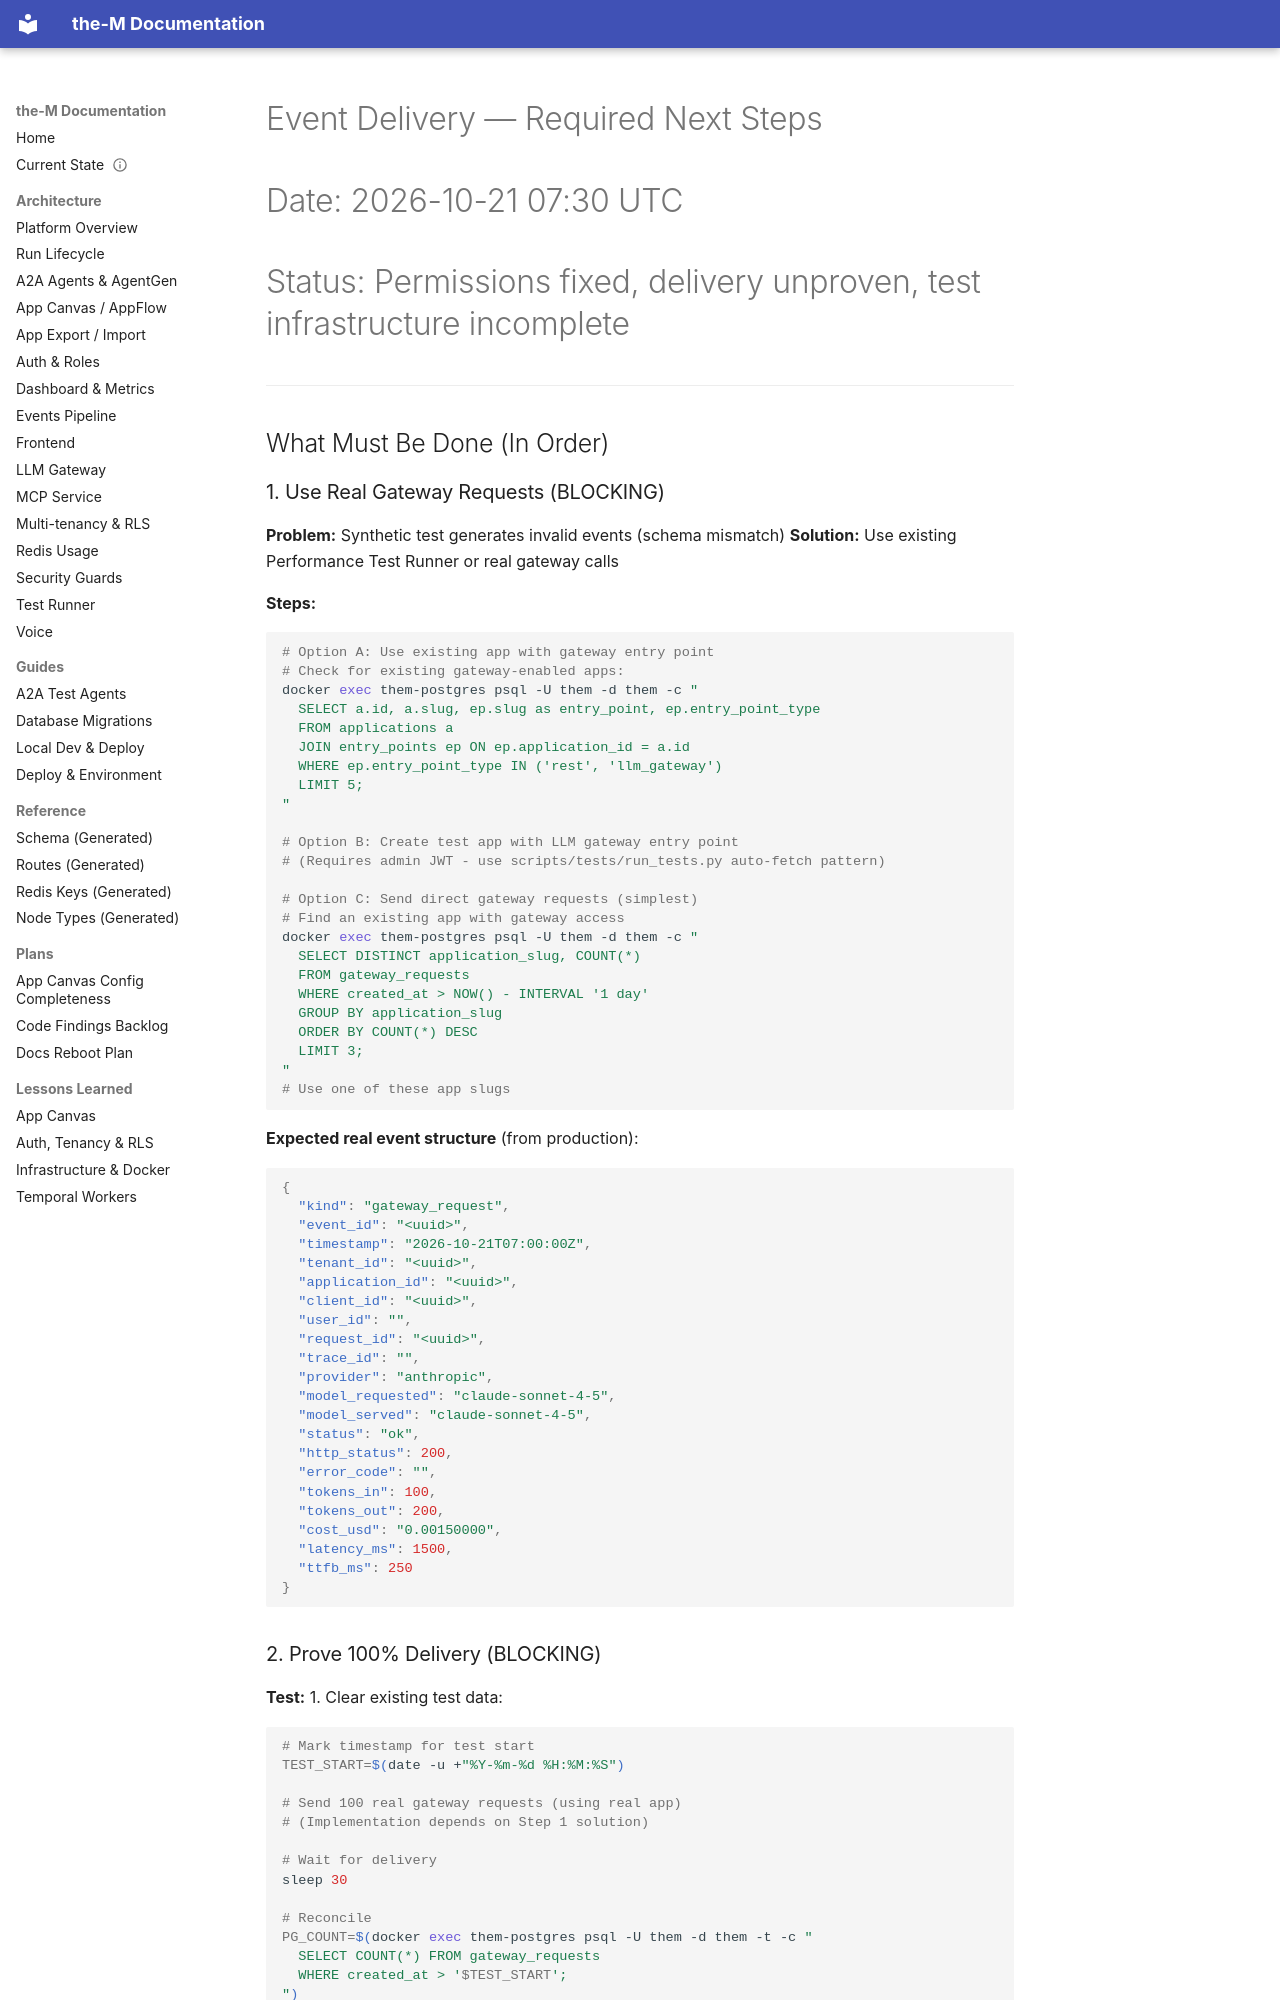

repository: aviciot/theM · page: EVENT_DELIVERY_NEXT_STEPS/index.html · generator: mkdocs

# Event Delivery — Required Next Steps
# Date: 2026-10-21 07:30 UTC
# Status: Permissions fixed, delivery unproven, test infrastructure incomplete

---

## What Must Be Done (In Order)

### 1. Use Real Gateway Requests (BLOCKING)

**Problem:** Synthetic test generates invalid events (schema mismatch)
**Solution:** Use existing Performance Test Runner or real gateway calls

**Steps:**
```bash
# Option A: Use existing app with gateway entry point
# Check for existing gateway-enabled apps:
docker exec them-postgres psql -U them -d them -c "
  SELECT a.id, a.slug, ep.slug as entry_point, ep.entry_point_type
  FROM applications a
  JOIN entry_points ep ON ep.application_id = a.id
  WHERE ep.entry_point_type IN ('rest', 'llm_gateway')
  LIMIT 5;
"

# Option B: Create test app with LLM gateway entry point
# (Requires admin JWT - use scripts/tests/run_tests.py auto-fetch pattern)

# Option C: Send direct gateway requests (simplest)
# Find an existing app with gateway access
docker exec them-postgres psql -U them -d them -c "
  SELECT DISTINCT application_slug, COUNT(*)
  FROM gateway_requests
  WHERE created_at > NOW() - INTERVAL '1 day'
  GROUP BY application_slug
  ORDER BY COUNT(*) DESC
  LIMIT 3;
"
# Use one of these app slugs
```

**Expected real event structure** (from production):
```json
{
  "kind": "gateway_request",
  "event_id": "<uuid>",
  "timestamp": "2026-10-21T07:00:00Z",
  "tenant_id": "<uuid>",
  "application_id": "<uuid>",
  "client_id": "<uuid>",
  "user_id": "",
  "request_id": "<uuid>",
  "trace_id": "",
  "provider": "anthropic",
  "model_requested": "claude-sonnet-4-5",
  "model_served": "claude-sonnet-4-5",
  "status": "ok",
  "http_status": 200,
  "error_code": "",
  "tokens_in": 100,
  "tokens_out": 200,
  "cost_usd": "0.00150000",
  "latency_ms": 1500,
  "ttfb_ms": 250
}
```
